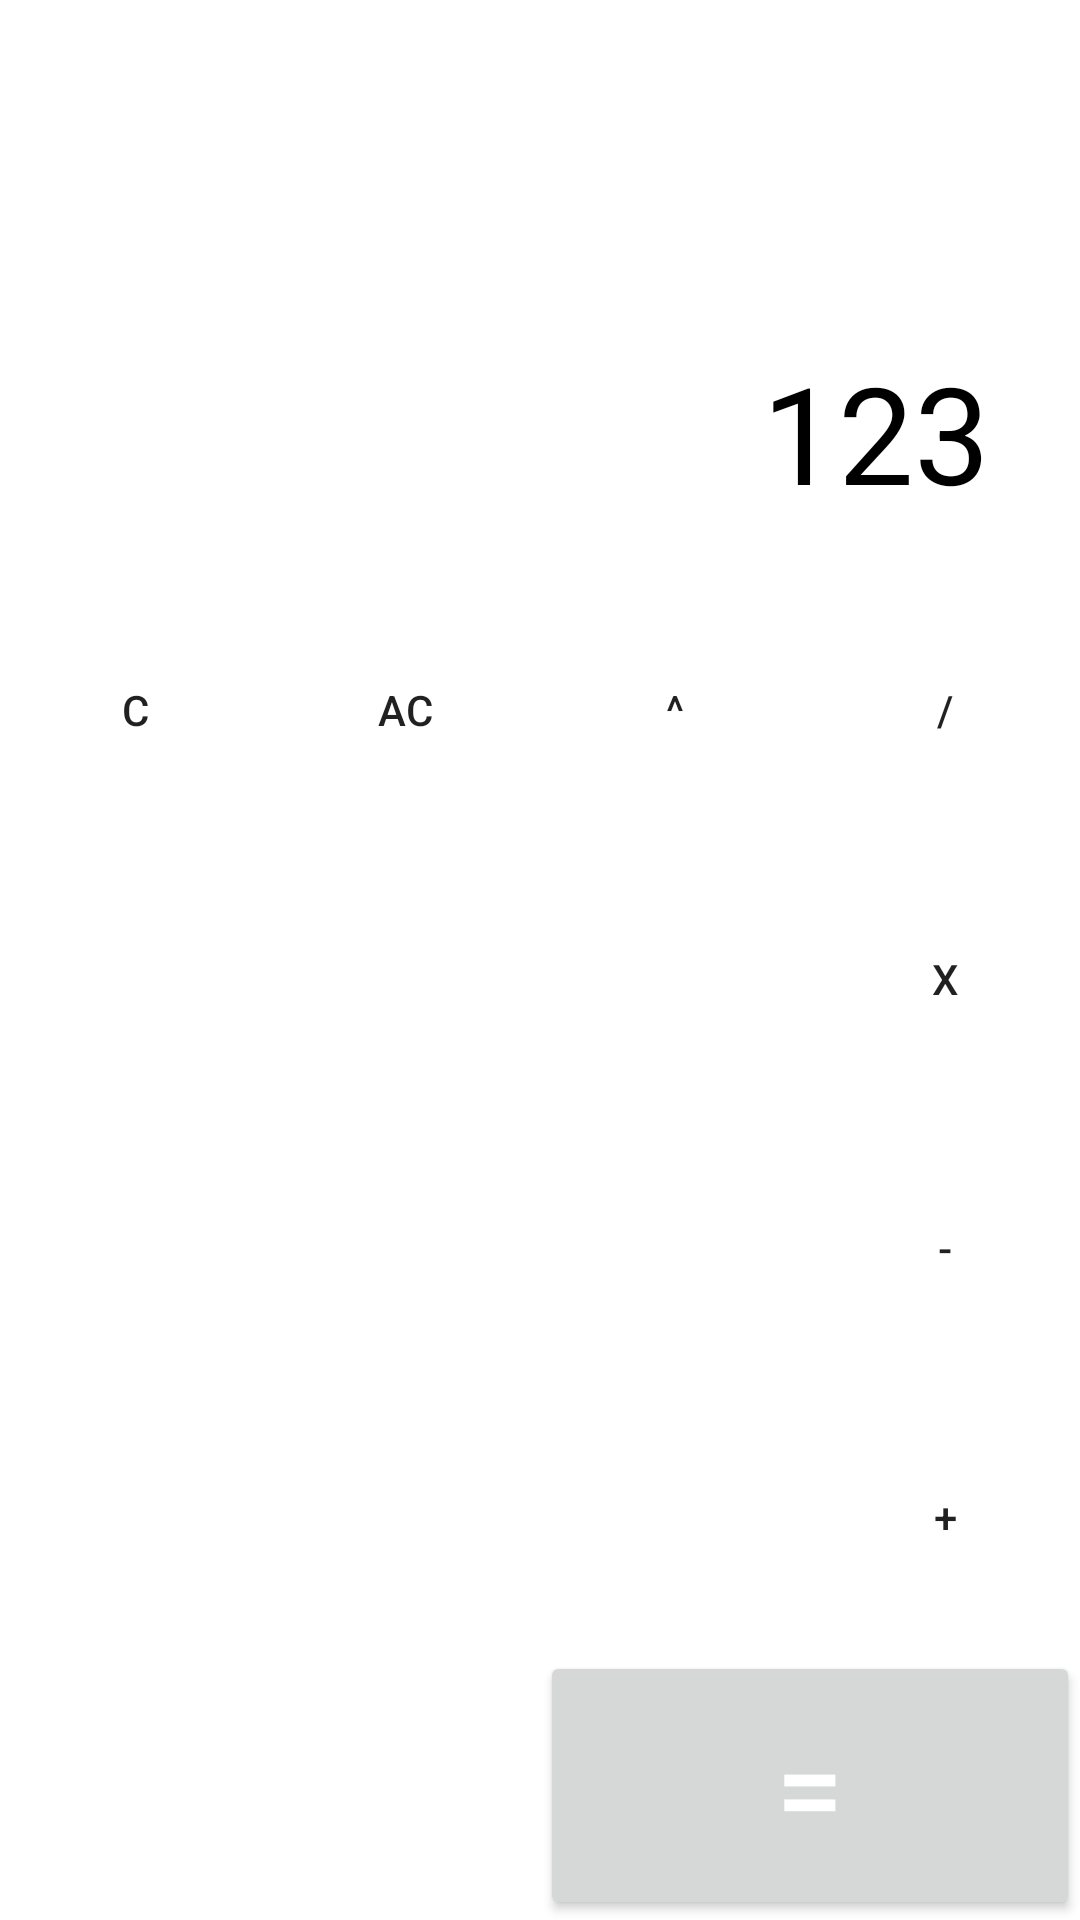

This screen was rendered from an Android layout file. Write that file and the resources it references.
<!-- AndroidManifest.xml: application theme Theme.MayTinhV1 -->
<!-- res/layout/activity_main.xml -->
<?xml version="1.0" encoding="utf-8"?>
<LinearLayout
    xmlns:android="http://schemas.android.com/apk/res/android"
    xmlns:app="http://schemas.android.com/apk/res-auto"
    xmlns:tools="http://schemas.android.com/tools"
    android:layout_width="match_parent"
    android:layout_height="match_parent"
    android:orientation="vertical"

    tools:context=".MainActivity">

    <LinearLayout
        android:layout_width="match_parent"
        android:layout_height="0dp"
        android:orientation="vertical"
        android:layout_weight="3">

        <TextView
            android:layout_width="wrap_content"
            android:layout_height="0dp"
            android:paddingEnd="30dp"
            android:layout_weight="1"
            android:gravity="center_vertical"
            android:textColor="@color/white"
            android:text=""
            android:layout_gravity="end"
            android:textSize="30sp"
            android:id="@+id/workingsTextView"/>

        <TextView
            android:layout_width="wrap_content"
            android:paddingEnd="30dp"
            android:layout_height="0dp"
            android:layout_weight="1"
            android:gravity="center_vertical"
            android:textColor="@color/black"
            android:text="123"

            android:layout_gravity="end"
            android:textSize="45sp"
            android:id="@+id/txt_out"/>

    </LinearLayout>

    <LinearLayout
        android:layout_width="match_parent"
        android:layout_height="0dp"
        android:orientation="vertical"
        android:layout_weight="7">

        <LinearLayout
            android:layout_width="match_parent"
            android:layout_height="0dp"
            android:layout_weight="1">

            <Button
                android:layout_width="0dp"
                android:layout_height="match_parent"
                android:layout_weight="1"
                android:onClick="ButtonClick"
                android:background="@null"
                android:text="C"/>

            <Button
                android:layout_width="0dp"
                android:layout_height="match_parent"
                android:layout_weight="1"
                android:background="@null"
                android:onClick="ButtonClick"
                android:text="AC"/>

            <Button
                android:layout_width="0dp"
                android:layout_height="match_parent"
                android:layout_weight="1"
                android:onClick="ButtonClick"
                android:background="@null"
                android:text="^"/>

            <Button
                android:layout_width="0dp"
                android:layout_height="match_parent"
                android:layout_weight="1"
                android:background="@null"
                android:onClick="ButtonClick"
                android:text="/"/>

        </LinearLayout>

        <LinearLayout
            android:layout_width="match_parent"
            android:layout_height="0dp"
            android:layout_weight="1">

            <Button
                android:layout_width="0dp"
                android:layout_height="match_parent"
                android:layout_weight="1"
                android:background="@null"
                android:onClick="ButtonClick"
                android:textColor="@color/white"
                android:text="7"/>

            <Button
                android:layout_width="0dp"
                android:layout_height="match_parent"
                android:layout_weight="1"
                android:background="@null"
                android:textColor="@color/white"
                android:onClick="ButtonClick"
                android:text="8"/>

            <Button
                android:layout_width="0dp"
                android:layout_height="match_parent"
                android:layout_weight="1"
                android:onClick="ButtonClick"
                android:background="@null"
                android:textColor="@color/white"
                android:text="9"/>

            <Button
                android:layout_width="0dp"
                android:layout_height="match_parent"
                android:layout_weight="1"
                android:background="@null"
                android:onClick="ButtonClick"
                android:text="x"/>

        </LinearLayout>


        <LinearLayout
            android:layout_width="match_parent"
            android:layout_height="0dp"
            android:layout_weight="1">

            <Button
                android:layout_width="0dp"
                android:layout_height="match_parent"
                android:layout_weight="1"
                android:background="@null"
                android:onClick="ButtonClick"
                android:textColor="@color/white"
                android:text="4"/>

            <Button
                android:layout_width="0dp"
                android:layout_height="match_parent"
                android:layout_weight="1"
                android:background="@null"
                android:onClick="ButtonClick"
                android:textColor="@color/white"
                android:text="5"/>

            <Button
                android:layout_width="0dp"
                android:layout_height="match_parent"
                android:layout_weight="1"
                android:background="@null"
                android:onClick="ButtonClick"
                android:textColor="@color/white"
                android:text="6"/>

            <Button
                android:layout_width="0dp"
                android:layout_height="match_parent"
                android:layout_weight="1"
                android:background="@null"
                android:onClick="ButtonClick"
                android:text="-"/>

        </LinearLayout>

        <LinearLayout
            android:layout_width="match_parent"
            android:layout_height="0dp"
            android:layout_weight="1">

            <Button
                android:layout_width="0dp"
                android:layout_height="match_parent"
                android:layout_weight="1"
                android:background="@null"
                android:textColor="@color/white"
                android:onClick="ButtonClick"
                android:text="1"/>

            <Button
                android:layout_width="0dp"
                android:layout_height="match_parent"
                android:layout_weight="1"
                android:background="@null"
                android:textColor="@color/white"
                android:onClick="ButtonClick"
                android:text="2"
                />

            <Button
                android:layout_width="0dp"
                android:layout_height="match_parent"
                android:layout_weight="1"
                android:background="@null"
                android:textColor="@color/white"
                android:onClick="ButtonClick"
                android:text="3"
                />

            <Button
                android:layout_width="0dp"
                android:layout_height="match_parent"
                android:layout_weight="1"
                android:onClick="ButtonClick"
                android:background="@null"

                android:text="+"
            />

        </LinearLayout>

        <LinearLayout
            android:layout_width="match_parent"
            android:layout_height="0dp"
            android:layout_weight="1">

            <Button
                android:layout_width="0dp"
                android:layout_height="match_parent"
                android:layout_weight="1"
                android:onClick="ButtonClick"
                android:background="@null"
                android:textColor="@color/white"
                android:text="."
                />

            <Button
                android:layout_width="0dp"
                android:layout_height="match_parent"
                android:layout_weight="1"
                android:background="@null"
                android:onClick="ButtonClick"
                android:textColor="@color/white"
                android:text="0"
                />


            <Button
                android:layout_width="0dp"
                android:layout_height="match_parent"
                android:layout_weight="2"
                android:textSize="40sp"
                android:onClick="ButtonClick"
                android:textColor="@color/white"
                android:text="="
                />

        </LinearLayout>




    </LinearLayout>


</LinearLayout>
<!-- resources referenced by this layout -->
<resources>
  <style name="Theme.MayTinhV1" parent="Theme.MaterialComponents.DayNight.DarkActionBar">
          
          <item name="colorPrimary">@color/purple_500</item>
          <item name="colorPrimaryVariant">@color/purple_700</item>
          <item name="colorOnPrimary">@color/white</item>
          
          <item name="colorSecondary">@color/teal_200</item>
          <item name="colorSecondaryVariant">@color/teal_700</item>
          <item name="colorOnSecondary">@color/black</item>
          
          <item name="android:statusBarColor" tools:targetApi="l">?attr/colorPrimaryVariant</item>
          
      </style>
  <!-- not gathered from this repository: default colours our renderer supplied (Android Studio template values) -->
  <color name="purple_500">#FF6200EE</color>
  <color name="purple_700">#FF3700B3</color>
  <color name="teal_200">#FF03DAC5</color>
  <color name="teal_700">#FF018786</color>
  <color name="black">#FF000000</color>
  <color name="white">#FFFFFFFF</color>
</resources>
